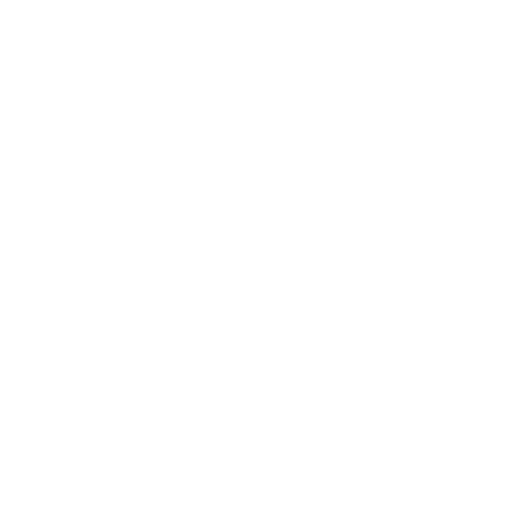
t = 0.00 s
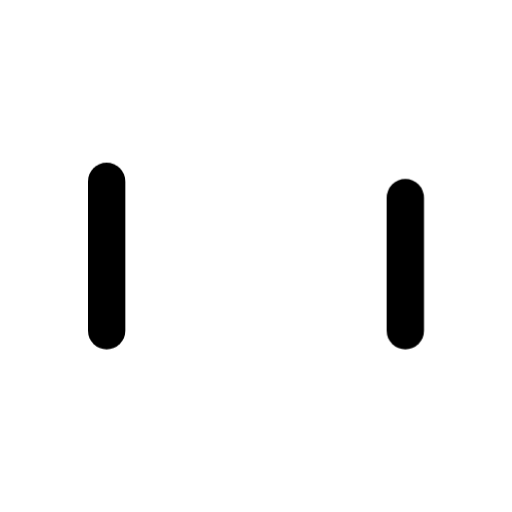
t = 0.47 s
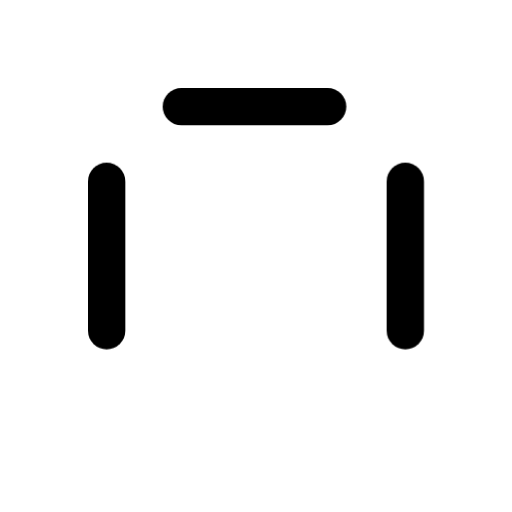
t = 0.86 s
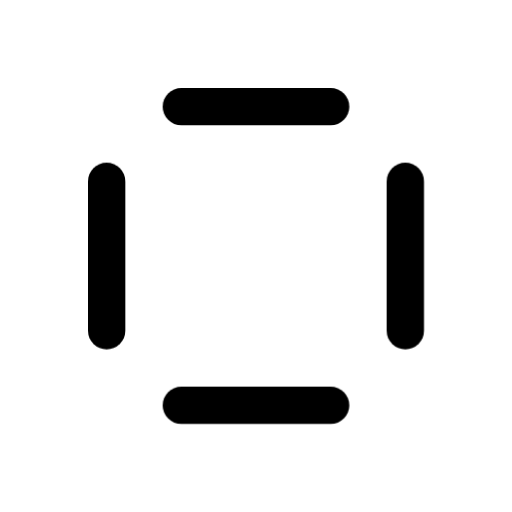
t = 1.25 s
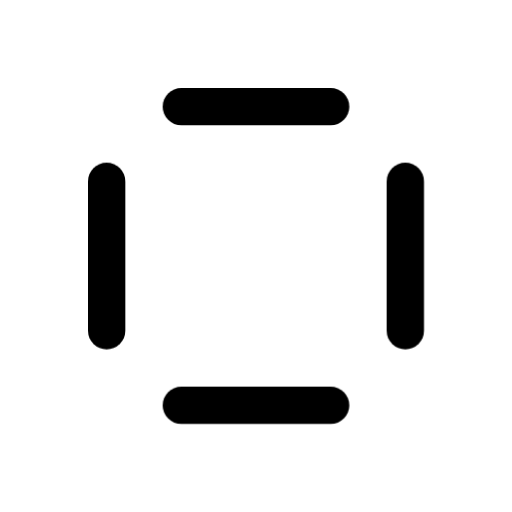
t = 1.79 s
t = 2.33 s: frame unchanged from t = 1.79 s, image omitted

The animated SVG that drew these frames (rendered in a browser with its animation timeline set to each time). Animation: 4 CSS @keyframes rules; one cycle of 2.65 s, repeats indefinitely.

<svg xmlns="http://www.w3.org/2000/svg" width="24" height="24" fill="none" stroke="currentColor" stroke-linecap="round" stroke-linejoin="round" stroke-width="2" viewBox="0 0 24 24">
    <!-- Generated by scripts/icon-expansion/generate.mjs -->
    <!-- Adapted from Tabler Icons 3.34.1.
MIT License

Copyright (c) 2020-2024 Paweł Kuna

Permission is hereby granted, free of charge, to any person obtaining a copy
of this software and associated documentation files (the "Software"), to deal
in the Software without restriction, including without limitation the rights
to use, copy, modify, merge, publish, distribute, sublicense, and/or sell
copies of the Software, and to permit persons to whom the Software is
furnished to do so, subject to the following conditions:

The above copyright notice and this permission notice shall be included in all
copies or substantial portions of the Software.

THE SOFTWARE IS PROVIDED "AS IS", WITHOUT WARRANTY OF ANY KIND, EXPRESS OR
IMPLIED, INCLUDING BUT NOT LIMITED TO THE WARRANTIES OF MERCHANTABILITY,
FITNESS FOR A PARTICULAR PURPOSE AND NONINFRINGEMENT. IN NO EVENT SHALL THE
AUTHORS OR COPYRIGHT HOLDERS BE LIABLE FOR ANY CLAIM, DAMAGES OR OTHER
LIABILITY, WHETHER IN AN ACTION OF CONTRACT, TORT OR OTHERWISE, ARISING FROM,
OUT OF OR IN CONNECTION WITH THE SOFTWARE OR THE USE OR OTHER DEALINGS IN THE
SOFTWARE. -->
    <!-- Motion: trace each stroke from its own origin, accumulate the drawing, then hold before restarting. -->
    <style>
        @media (prefers-reduced-motion: no-preference) {
            @keyframes ira-stroke-border-sides-0 { 0% { stroke-dashoffset: 1; opacity: 0; } 0.4% { opacity: 1; } 11.75%, 88% { stroke-dashoffset: 0; opacity: 1; } 100% { stroke-dashoffset: 0; opacity: 0; } }
            [data-ira-stroke-reveal="border-sides"] [data-ira-line="0"] { stroke-dasharray: 1 1; animation: ira-stroke-border-sides-0 2.65s cubic-bezier(.25,.65,.35,1) infinite; }
            @keyframes ira-stroke-border-sides-1 { 0%, 11.75% { stroke-dashoffset: 1; opacity: 0; } 12.15% { opacity: 1; } 23.5%, 88% { stroke-dashoffset: 0; opacity: 1; } 100% { stroke-dashoffset: 0; opacity: 0; } }
            [data-ira-stroke-reveal="border-sides"] [data-ira-line="1"] { stroke-dasharray: 1 1; animation: ira-stroke-border-sides-1 2.65s cubic-bezier(.25,.65,.35,1) infinite; }
            @keyframes ira-stroke-border-sides-2 { 0%, 23.5% { stroke-dashoffset: 1; opacity: 0; } 23.9% { opacity: 1; } 35.25%, 88% { stroke-dashoffset: 0; opacity: 1; } 100% { stroke-dashoffset: 0; opacity: 0; } }
            [data-ira-stroke-reveal="border-sides"] [data-ira-line="2"] { stroke-dasharray: 1 1; animation: ira-stroke-border-sides-2 2.65s cubic-bezier(.25,.65,.35,1) infinite; }
            @keyframes ira-stroke-border-sides-3 { 0%, 35.25% { stroke-dashoffset: 1; opacity: 0; } 35.65% { opacity: 1; } 47%, 88% { stroke-dashoffset: 0; opacity: 1; } 100% { stroke-dashoffset: 0; opacity: 0; } }
            [data-ira-stroke-reveal="border-sides"] [data-ira-line="3"] { stroke-dasharray: 1 1; animation: ira-stroke-border-sides-3 2.65s cubic-bezier(.25,.65,.35,1) infinite; }
        }
    </style>
    <g data-ira-stroke-reveal="border-sides"><g transform="translate(1.5 1.5) scale(.875)"><path data-ira-line="0" pathLength="1" d="M4 8L4 16"/><path data-ira-line="1" pathLength="1" d="M20 16L20 8"/><path data-ira-line="2" pathLength="1" d="M8 4L16 4"/></g><g transform="translate(1.5 1.5) scale(.875)"><path data-ira-line="3" pathLength="1" d="M8 20L16 20"/></g></g>
</svg>
